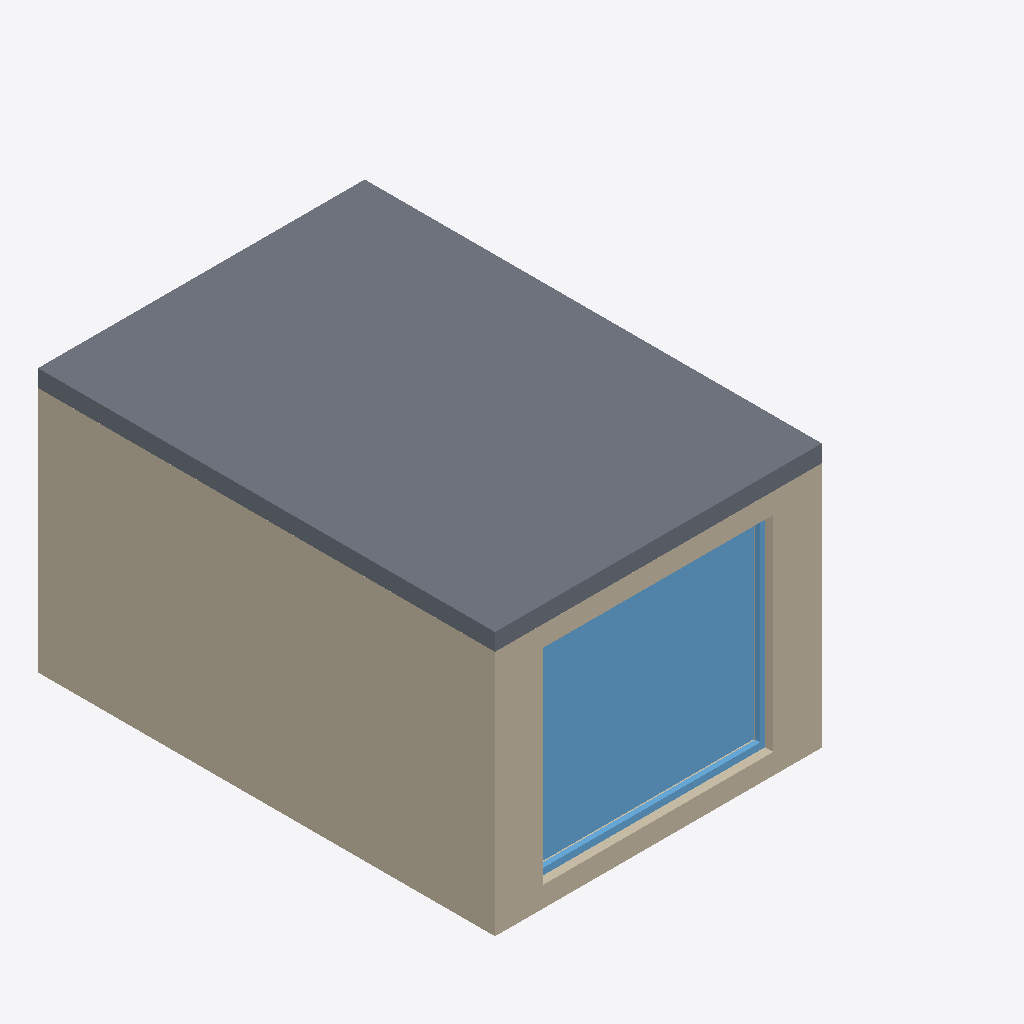
Isometric view of an IFC building model (IFC-SPF (STEP), schema IFC4, length unit millimetre), seen from the south-west, elements coloured by IFC class: 2 walls (beige), 1 slab (grey), 1 window (light blue).
Extent 6.0 m × 5.6 m × 3.2 m (x, y, z). Storeys (2): Level 0 Ground Floor at 0.00 m; Level 1 First Floor at 3.21 m. Elements (37): 15 IfcPipeSegment, 9 IfcPipeFitting, 4 IfcWallStandardCase, 3 IfcValve, 1 IfcBoiler, 1 IfcPump, 1 IfcSlab, 1 IfcSpaceHeater, 1 IfcTank, 1 IfcWindow.

HEADER;
FILE_DESCRIPTION(('ViewDefinition [CoordinationView_V2.0]'),'2;1');
FILE_NAME('Projektnummer','2016-06-16T13:26:03',(''),(''),'The EXPRESS Data Manager Version 5.02.0100.07 : 28 Aug 2013','20150714_1515(x64) - Exporter 16.4.0.0 - Alternate UI 16.4.0.0','');
FILE_SCHEMA(('IFC4'));
ENDSEC;
DATA;
#102=IFCPROJECT('0olGgR0sL7ePSmMc1aGvIp',#42,'Projektnummer',$,$,'Projektname','Projektstatus',(#94),#89);
#30600=IFCSITE('0olGgR0sL7ePSmMc1aGvIn',#42,'Default',$,'',#30599,$,$,.ELEMENT.,$,$,$,$,$);
#117=IFCBUILDING('0olGgR0sL7ePSmMc1aGvIo',#42,'',$,$,#33,$,'',.ELEMENT.,$,$,$);
#130=IFCBUILDINGSTOREY('0olGgR0sL7ePSmMc2RiGNQ',#42,'Level 0 Ground Floor',$,$,#128,$,'Level 0 Ground Floor',.ELEMENT.,0.0);
#136=IFCBUILDINGSTOREY('0olGgR0sL7ePSmMc2RiGNK',#42,'Level 1 First Floor',$,$,#135,$,'Level 1 First Floor',.ELEMENT.,3209.0);
#29797=IFCSLAB('2ihFYl6O5D2gWs_3Zjewyy',#42,'Geschossdecke:Floor:1123469',$,'Geschossdecke:Floor',#29774,#29794,'1123469',.FLOOR.);
#29517=IFCWALLSTANDARDCASE('2ihFYl6O5D2gWs_3Zjewys',#42,'Basiswand:Internal Wall:1123463',$,'Basiswand:Internal Wall:1121872',#29470,#29513,'1123463',.NOTDEFINED.);
#29394=IFCWALLSTANDARDCASE('2ihFYl6O5D2gWs_3Zjewyt',#42,'Basiswand:External Wall:1123462',$,'Basiswand:External Wall:1121871',#29344,#29390,'1123462',.NOTDEFINED.);
#29754=IFCWINDOW('2ihFYl6O5D2gWs_3Zjewyx',#42,'Fenster 1-flg:Fenster 1-flg:1123466',$,'Fenster 1-flg',#30964,#29747,'1123466',2499.99999999999,2800.0,.WINDOW.,.NOTDEFINED.,$);
ENDSEC;